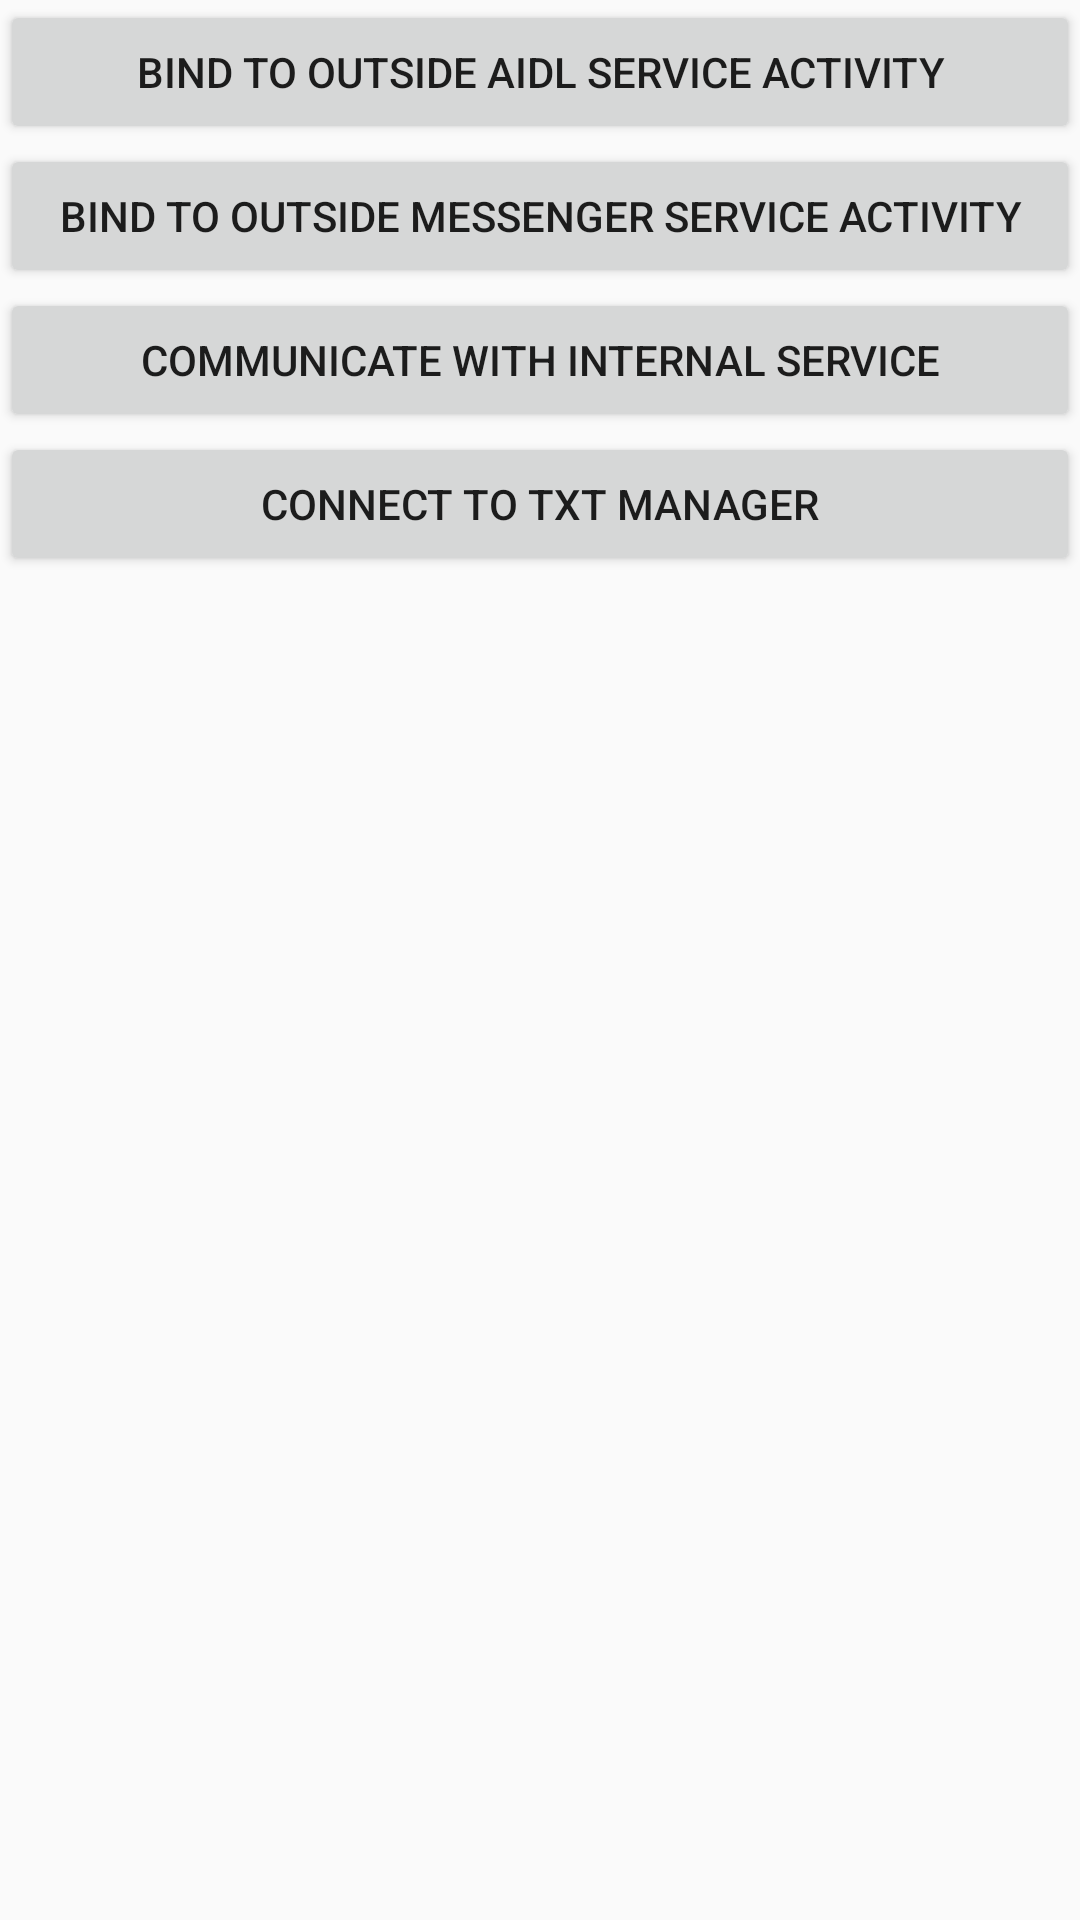

Layout XML and referenced resources for this Android screen:
<!-- AndroidManifest.xml: application theme Theme.ClientService -->
<!-- res/layout/activity_main.xml -->
<?xml version="1.0" encoding="utf-8"?>
<LinearLayout xmlns:android="http://schemas.android.com/apk/res/android"
    xmlns:tools="http://schemas.android.com/tools"
    android:layout_width="match_parent"
    android:layout_height="match_parent"
    android:orientation="vertical"
    tools:context=".MainActivity">

    <Button
        android:id="@+id/bind_outside_aidl_service_activity"
        android:layout_width="match_parent"
        android:layout_height="wrap_content"
        android:text="Bind to outside AIDL Service Activity" />

    <Button
        android:id="@+id/bind_outside_messenger_service_activity"
        android:layout_width="match_parent"
        android:layout_height="wrap_content"
        android:text="Bind to outside Messenger Service Activity" />

    <Button
        android:id="@+id/internal_service"
        android:layout_width="match_parent"
        android:layout_height="wrap_content"
        android:text="Communicate with Internal service" />

    <Button
        android:id="@+id/connect_to_txtmanager"
        android:layout_width="match_parent"
        android:layout_height="wrap_content"
        android:text="Connect to TXT Manager" />

</LinearLayout>
<!-- resources referenced by this layout -->
<resources>
  <style name="Theme.ClientService" parent="Theme.AppCompat.Light.DarkActionBar">
          
          <item name="colorPrimary">@color/purple_500</item>
          <item name="colorPrimaryDark">@color/purple_700</item>
          <item name="colorAccent">@color/teal_200</item>
          
      </style>
  <!-- not gathered from this repository: default colours our renderer supplied (Android Studio template values) -->
  <color name="purple_500">#FF6200EE</color>
  <color name="purple_700">#FF3700B3</color>
  <color name="teal_200">#FF03DAC5</color>
</resources>
